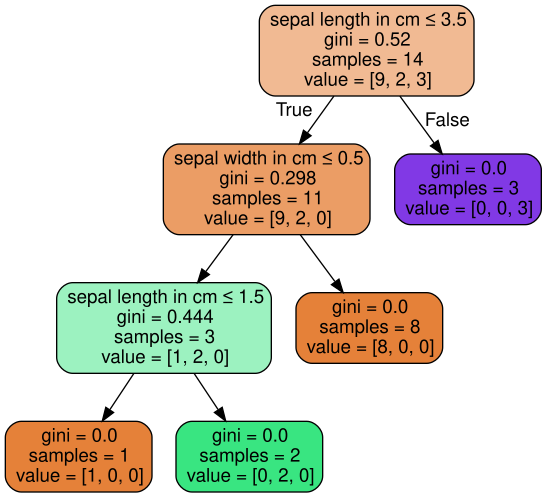

The data file committed next to this chart (first rows):
, features_names, features_indexes, bmins, bmaxs, prediction, coverage, criterion
R_0(1), ['sepal length in cm'], [0], [0], [3.5], Iris-setosa, 0.7857, None
R_1(2), ['sepal length in cm', 'petal length in …, [0, 2], [0, 0], [3.5, 2.5], Iris-setosa, 0.5714, None
R_2(2), ['sepal length in cm', 'petal length in …, [0, 2], [0, 2.5], [3.5, 4], Iris-setosa, 0.2143, None
R_3(3), ['sepal length in cm', 'petal length in …, [0, 2, 3], [0, 2.5, 1], [3.5, 4, 1.5], Iris-versicolor, 0.07143, None
R_4(3), ['sepal length in cm', 'petal length in …, [0, 2, 3], [0, 2.5, 1.5], [3.5, 4, 3], Iris-versicolor, 0.1429, None
R_5(1), ['sepal length in cm'], [0], [3.5], [4], Iris-setosa, 0.2143, None
